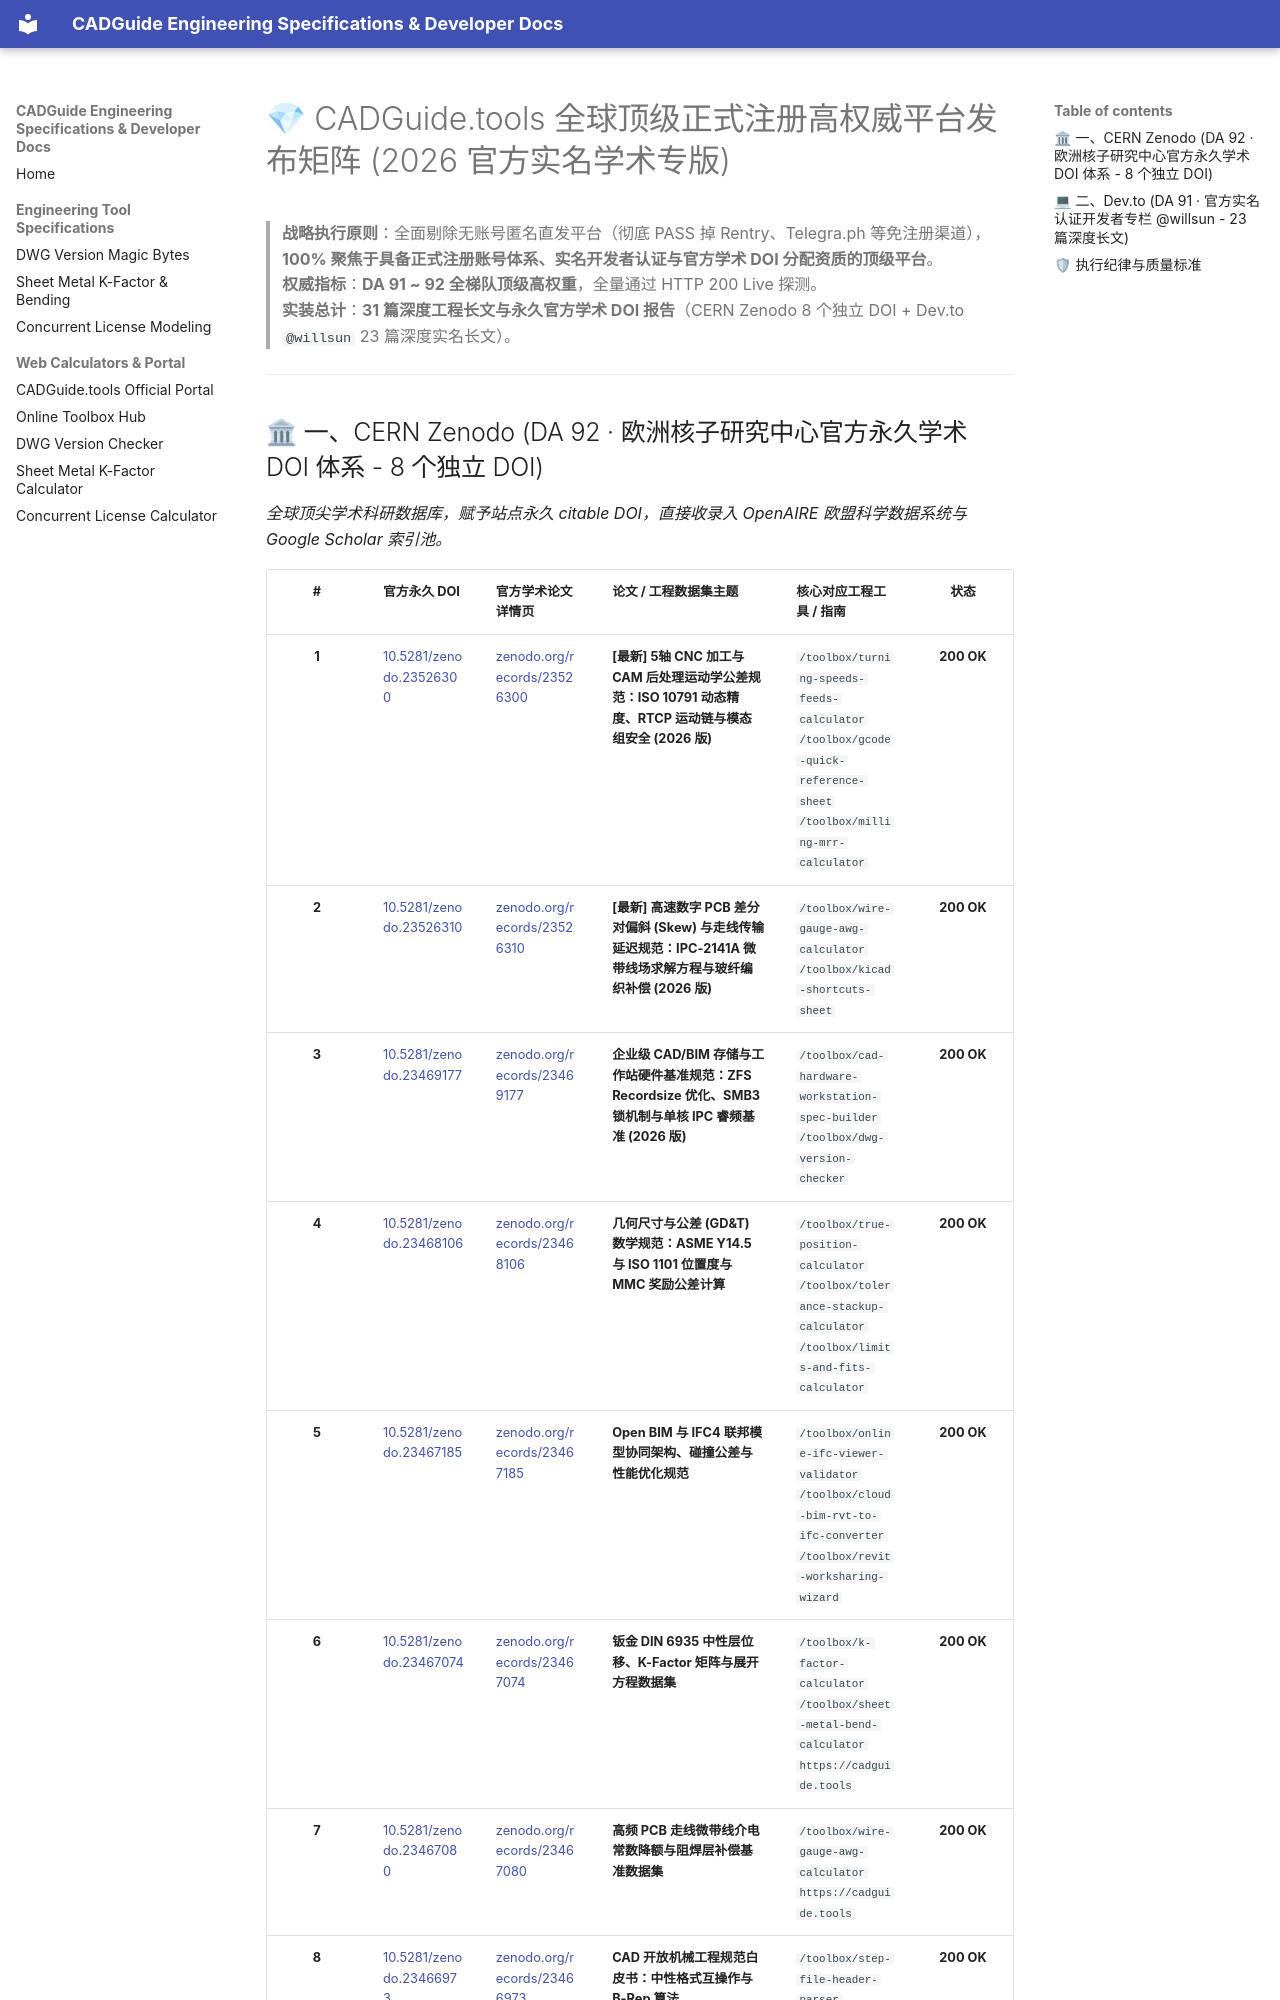

repository: creativeburster/cadguide.tools · page: LIVE_AUTHORITY_PUBLICATIONS_2026/index.html · generator: mkdocs

# 💎 CADGuide.tools 全球顶级正式注册高权威平台发布矩阵 (2026 官方实名学术专版)

> **战略执行原则**：全面剔除无账号匿名直发平台（彻底 PASS 掉 Rentry、Telegra.ph 等免注册渠道），**100% 聚焦于具备正式注册账号体系、实名开发者认证与官方学术 DOI 分配资质的顶级平台**。  
> **权威指标**：**DA 91 ~ 92 全梯队顶级高权重**，全量通过 HTTP 200 Live 探测。  
> **实装总计**：**31 篇深度工程长文与永久官方学术 DOI 报告**（CERN Zenodo 8 个独立 DOI + Dev.to `@willsun` 23 篇深度实名长文）。

---

## 🏛 一、CERN Zenodo (DA 92 · 欧洲核子研究中心官方永久学术 DOI 体系 - 8 个独立 DOI)
*全球顶尖学术科研数据库，赋予站点永久 citable DOI，直接收录入 OpenAIRE 欧盟科学数据系统与 Google Scholar 索引池。*

| # | 官方永久 DOI | 官方学术论文详情页 | 论文 / 工程数据集主题 | 核心对应工程工具 / 指南 | 状态 |
| :-: | :--- | :--- | :--- | :--- | :-: |
| **1** | [10.5281/zenodo.23526300](https://doi.org/10.5281/zenodo.23526300) | [zenodo.org/records/23526300](https://zenodo.org/records/23526300) | **[最新] 5轴 CNC 加工与 CAM 后处理运动学公差规范：ISO 10791 动态精度、RTCP 运动链与模态组安全 (2026 版)** | `/toolbox/turning-speeds-feeds-calculator`<br>`/toolbox/gcode-quick-reference-sheet`<br>`/toolbox/milling-mrr-calculator` | **200 OK** |
| **2** | [10.5281/zenodo.23526310](https://doi.org/10.5281/zenodo.23526310) | [zenodo.org/records/23526310](https://zenodo.org/records/23526310) | **[最新] 高速数字 PCB 差分对偏斜 (Skew) 与走线传输延迟规范：IPC-2141A 微带线场求解方程与玻纤编织补偿 (2026 版)** | `/toolbox/wire-gauge-awg-calculator`<br>`/toolbox/kicad-shortcuts-sheet` | **200 OK** |
| **3** | [10.5281/zenodo.23469177](https://doi.org/10.5281/zenodo.23469177) | [zenodo.org/records/23469177](https://zenodo.org/records/23469177) | **企业级 CAD/BIM 存储与工作站硬件基准规范：ZFS Recordsize 优化、SMB3 锁机制与单核 IPC 睿频基准 (2026 版)** | `/toolbox/cad-hardware-workstation-spec-builder`<br>`/toolbox/dwg-version-checker` | **200 OK** |
| **4** | [10.5281/zenodo.23468106](https://doi.org/10.5281/zenodo.23468106) | [zenodo.org/records/23468106](https://zenodo.org/records/23468106) | **几何尺寸与公差 (GD&T) 数学规范：ASME Y14.5 与 ISO 1101 位置度与 MMC 奖励公差计算** | `/toolbox/true-position-calculator`<br>`/toolbox/tolerance-stackup-calculator`<br>`/toolbox/limits-and-fits-calculator` | **200 OK** |
| **5** | [10.5281/zenodo.23467185](https://doi.org/10.5281/zenodo.23467185) | [zenodo.org/records/23467185](https://zenodo.org/records/23467185) | **Open BIM 与 IFC4 联邦模型协同架构、碰撞公差与性能优化规范** | `/toolbox/online-ifc-viewer-validator`<br>`/toolbox/cloud-bim-rvt-to-ifc-converter`<br>`/toolbox/revit-worksharing-wizard` | **200 OK** |
| **6** | [10.5281/zenodo.23467074](https://doi.org/10.5281/zenodo.23467074) | [zenodo.org/records/23467074](https://zenodo.org/records/23467074) | **钣金 DIN 6935 中性层位移、K-Factor 矩阵与展开方程数据集** | `/toolbox/k-factor-calculator`<br>`/toolbox/sheet-metal-bend-calculator`<br>`https://cadguide.tools` | **200 OK** |
| **7** | [10.5281/zenodo.23467080](https://doi.org/10.5281/zenodo.23467080) | [zenodo.org/records/23467080](https://zenodo.org/records/23467080) | **高频 PCB 走线微带线介电常数降额与阻焊层补偿基准数据集** | `/toolbox/wire-gauge-awg-calculator`<br>`https://cadguide.tools` | **200 OK** |
| **8** | [10.5281/zenodo.23466973](https://doi.org/10.5281/zenodo.23466973) | [zenodo.org/records/23466973](https://zenodo.org/records/23466973) | **CAD 开放机械工程规范白皮书：中性格式互操作与 B-Rep 算法** | `/toolbox/step-file-header-parser`<br>`/toolbox/stl-mesh-checker`<br>`/toolbox/dwg-version-checker`<br>`/toolbox` | **200 OK** |

---
